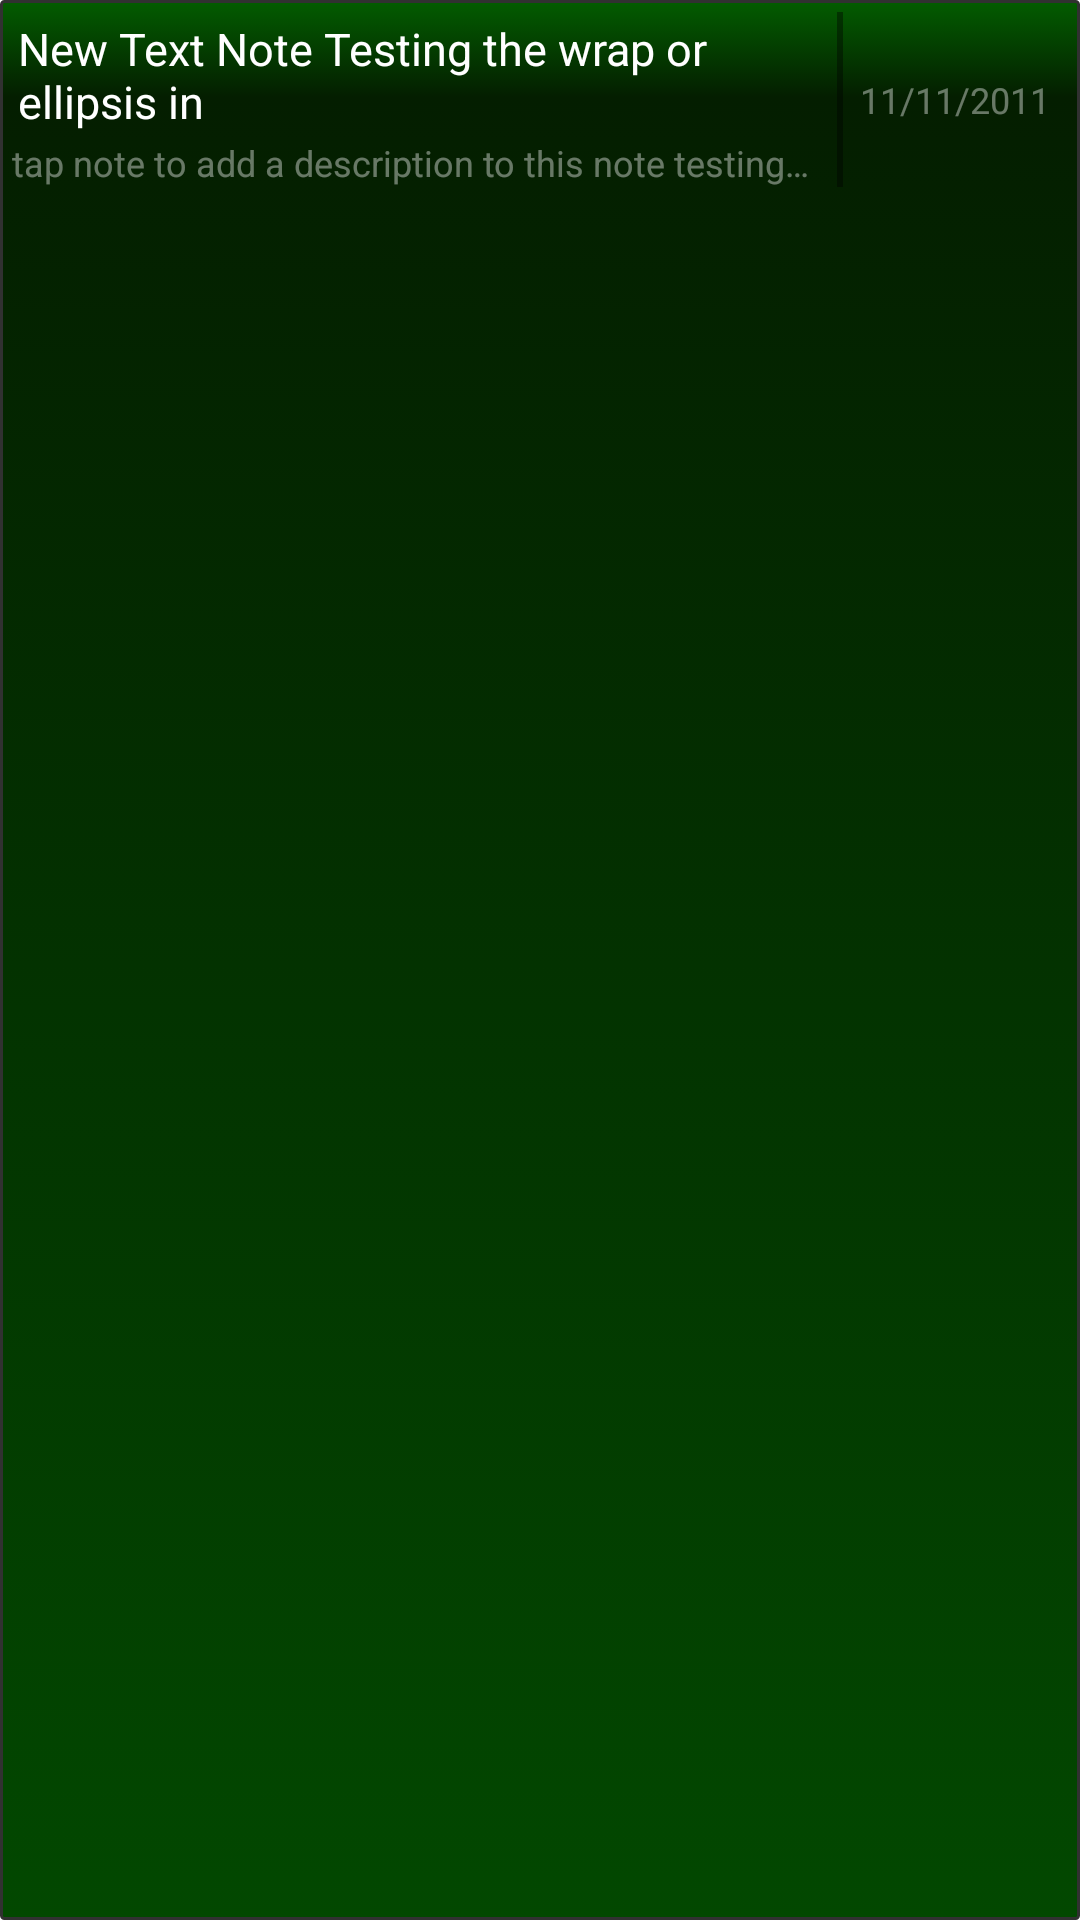

The Android layout XML behind this screen, and the referenced resources:
<!-- AndroidManifest.xml: application theme AppTheme -->
<!-- res/layout/list_view_item_layout.xml -->
<?xml version="1.0" encoding="utf-8"?>
<RelativeLayout xmlns:android="http://schemas.android.com/apk/res/android"
    android:layout_width="match_parent"
    android:layout_height="wrap_content"
    android:clickable="false"
    android:longClickable="false"
    android:id="@+id/list_view_item_layout"
    android:background="@drawable/list_view_item_selector"
    android:orientation="horizontal"
    android:gravity="fill_horizontal|top"
    android:descendantFocusability="blocksDescendants"
    android:focusable="false"
    android:focusableInTouchMode="false"
    android:padding="4dp">

    <LinearLayout
        android:layout_width="wrap_content"
        android:layout_height="wrap_content"
        android:orientation="vertical"
        android:gravity="start"
        android:layout_alignParentTop="true"
        android:layout_alignParentLeft="true"
        android:layout_alignParentBottom="false"
        android:id="@+id/left_side"
        android:layout_toLeftOf="@+id/right_side"
        android:layout_alignParentRight="false"
        android:clickable="false"
        android:focusable="false"
        android:focusableInTouchMode="false">
        <TextView
            android:layout_width="match_parent"
            android:layout_height="wrap_content"
            android:text="New Text Note Testing the wrap or ellipsis in"
            android:id="@+id/textView_note_title"
            android:textSize="@dimen/regular_display_text_size"
            android:padding="2dp"
            android:textColor="@color/textColor"
            android:scrollHorizontally="true"
            android:maxLines="2"
            android:ellipsize="end"
            android:clickable="false"
            android:focusable="false"
            android:focusableInTouchMode="false"/>

        <TextView
            android:id="@+id/note_description"
            android:layout_width="match_parent"
            android:layout_height="wrap_content"
            android:text="@string/tap_to_add_a_description"
            android:textColor="#66FFFFFF"
            android:textSize="12sp"
            android:scrollHorizontally="true"
            android:singleLine="true"
            android:ellipsize="end"
            android:clickable="false"
            android:focusable="false"
            android:focusableInTouchMode="false"/>

    </LinearLayout>

    <LinearLayout
        android:layout_width="wrap_content"
        android:layout_height="wrap_content"
        android:id="@+id/right_side"
        android:layout_alignParentTop="true"
        android:layout_alignParentBottom="false"
        android:layout_alignParentEnd="true"
        android:layout_alignParentRight="true"
        android:gravity="center_vertical"
        android:layout_alignBottom="@+id/left_side"
        android:clickable="false"
        android:focusable="false"
        android:focusableInTouchMode="false">
        <View
            android:layout_width="2dp"
            android:layout_height="match_parent"
            android:background="#66000000"
            android:focusable="false"
            android:focusableInTouchMode="false"
            android:clickable="false">
        </View>
        <TextView
            android:layout_width="75dp"
            android:layout_height="wrap_content"
            android:text="11/11/2011"
            android:padding="3dp"
            android:paddingLeft="10dp"
            android:paddingRight="10dp"
            android:gravity="center"
            android:id="@+id/date"
            android:textColor="#66FFFFFF"
            android:textSize="12sp"
            android:clickable="false"
            android:focusable="false"
            android:focusableInTouchMode="false"/>

        <CheckBox
            android:id="@+id/selector"
            android:layout_width="wrap_content"
            android:layout_height="wrap_content"
            android:padding="5dp"
            android:scaleX="1.5"
            android:scaleY="1.5"
            android:tag="toSelectNote"
            android:visibility="gone"
            android:checked="false"
            android:clickable="false"
            android:focusable="false"
            android:focusableInTouchMode="false"/>
    </LinearLayout>
</RelativeLayout>
<!-- resources referenced by this layout -->
<resources>
  <color name="textColor">#FFFFFF</color>
  <dimen name="regular_display_text_size">15sp</dimen>
  <!-- drawable list_view_item_selector: vector/xml drawable (drawable, 2410 chars, omitted) -->
  <string name="tap_to_add_a_description">tap note to add a description to this note testing ellipsis etc</string>
  <style name="AppTheme" parent="Theme.AppCompat.DayNight.NoActionBar">
          <item name="colorPrimary">@color/colorPrimary</item>
          <item name="android:actionMenuTextColor">@color/textColor</item>
          <item name="colorPrimaryDark">@color/colorPrimaryDark</item>
          <item name="colorAccent">@color/colorAccent</item>
          <item name="windowNoTitle">true</item>
          <item name="android:windowNoTitle">true</item>
          <item name="windowActionBar">false</item>
      </style>
  <color name="colorPrimary">#000000</color>
  <color name="colorPrimaryDark">#053113</color>
  <color name="colorAccent">#1dff00</color>
</resources>
